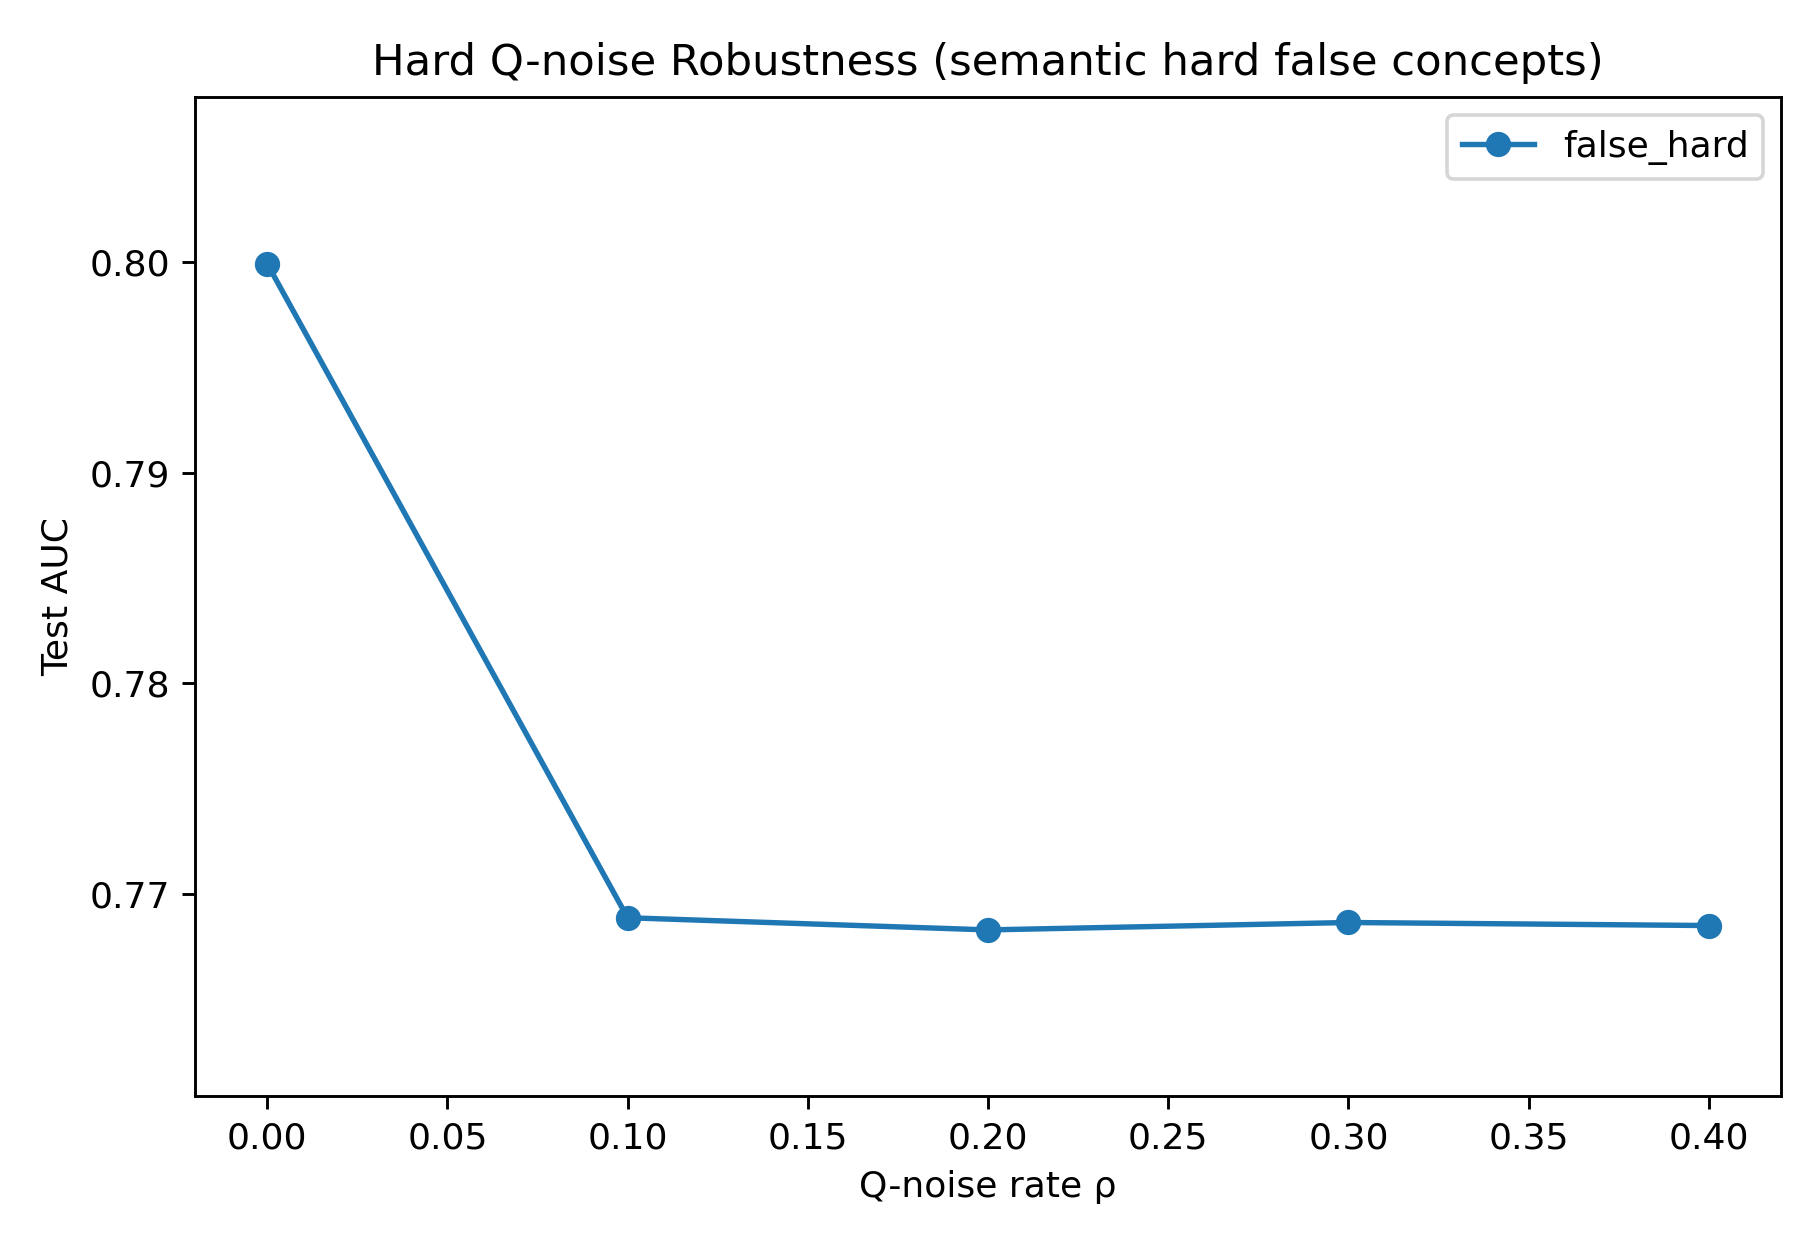

The table this chart was drawn from, first rows:
mode, rho, auc, accuracy, rmse
false_hard, 0.0, 0.7999, 0.7291, 0.4248
false_hard, 0.1, 0.7689, 0.7044, 0.4411
false_hard, 0.2, 0.7683, 0.7036, 0.4414
false_hard, 0.3, 0.7686, 0.7041, 0.4412
false_hard, 0.4, 0.7685, 0.7051, 0.4413
